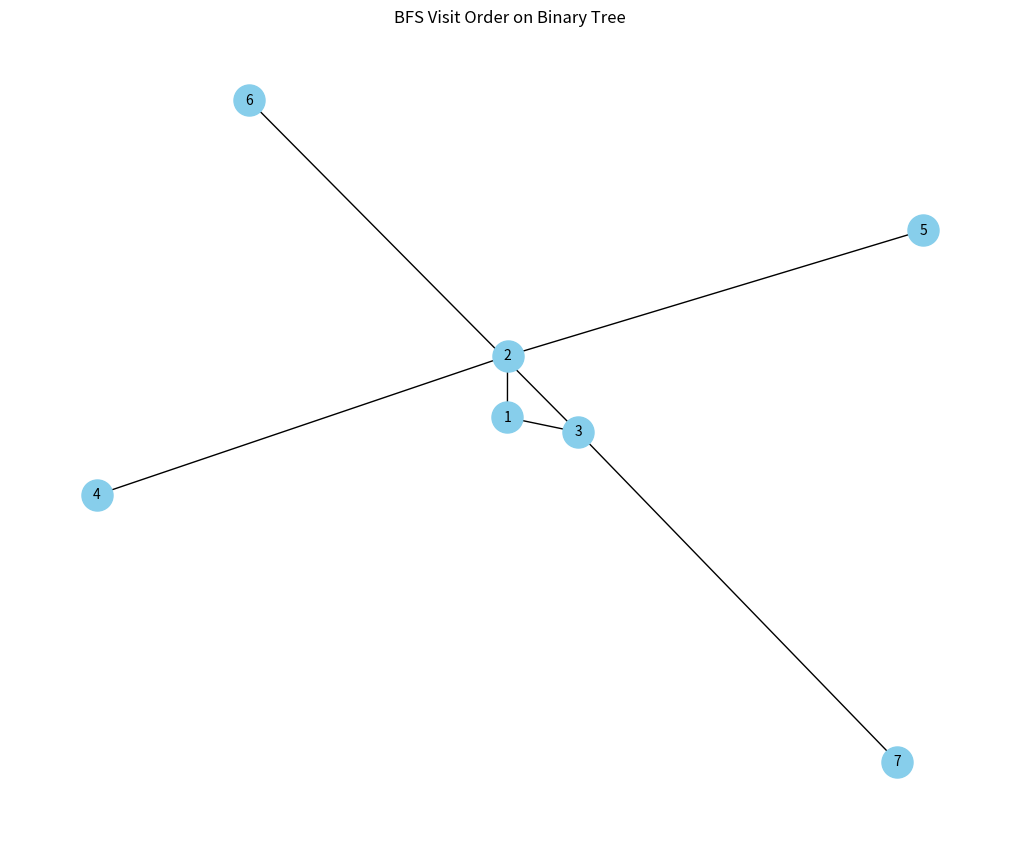

The script that saved this image:
import matplotlib.pyplot as plt
import networkx as nx
from collections import deque


class TreeNode:
    def __init__(self, value):
        self.value = value
        self.left = None
        self.right = None


def build_binary_tree():
    # Creating a binary tree for demonstration
    root = TreeNode(1)
    root.left = TreeNode(2)
    root.right = TreeNode(3)
    root.left.left = TreeNode(4)
    root.left.right = TreeNode(5)
    root.right.left = TreeNode(6)
    root.right.right = TreeNode(7)
    return root


def bfs(root):
    if not root:
        return [], []

    q = deque([root])
    visit_order = []
    edges = []

    while q:
        node = q.popleft()
        visit_order.append(node.value)

        if node.left:
            q.append(node.left)
            edges.append((node.value, node.left.value))

        if node.right:
            q.append(node.right)
            edges.append((node.value, node.right.value))

    return visit_order, edges


# Build the binary tree
root = build_binary_tree()

# Perform BFS traversal
visit_order, edges = bfs(root)

# Create the graph
G = nx.DiGraph()
G.add_edges_from(edges)

# Define the position of nodes in a tree layout
pos = nx.spring_layout(G, seed=42)  # You can change the layout for different visualization styles
labels = {node: str(node) for node in G.nodes()}

# Plot the graph
plt.figure(figsize=(10, 8))
nx.draw(G, pos, with_labels=True, labels=labels, node_size=500, node_color='skyblue', font_size=10, font_color='black',
        arrows=False)
plt.title("BFS Visit Order on Binary Tree")
plt.show()
